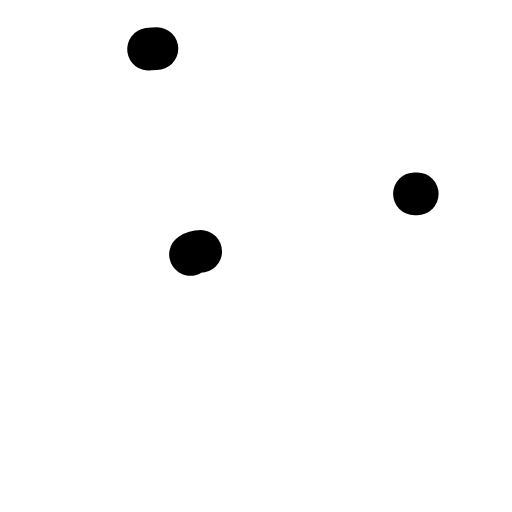
t = 0.00 s
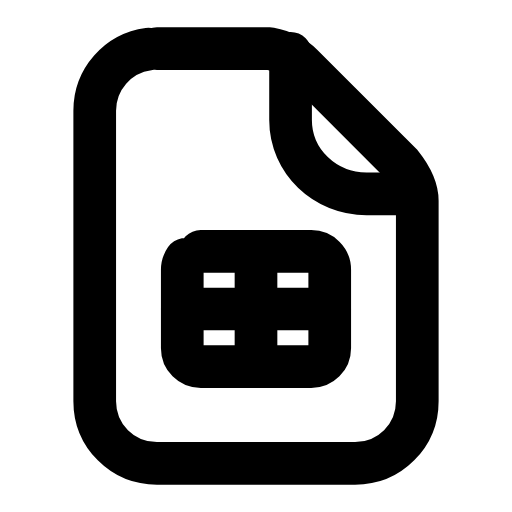
t = 0.28 s
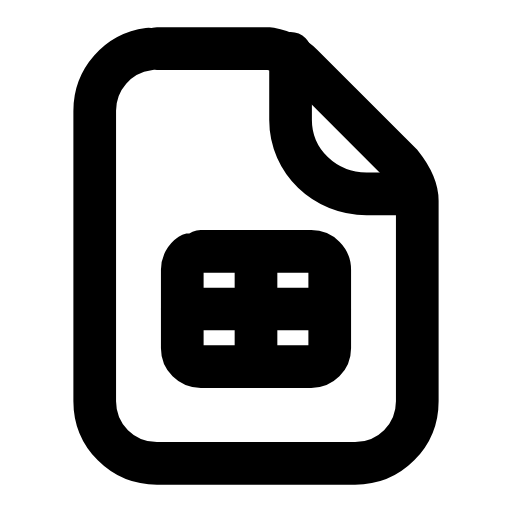
t = 0.54 s
t = 0.78 s: frame unchanged from t = 0.54 s, image omitted
t = 1.07 s: frame unchanged from t = 0.54 s, image omitted
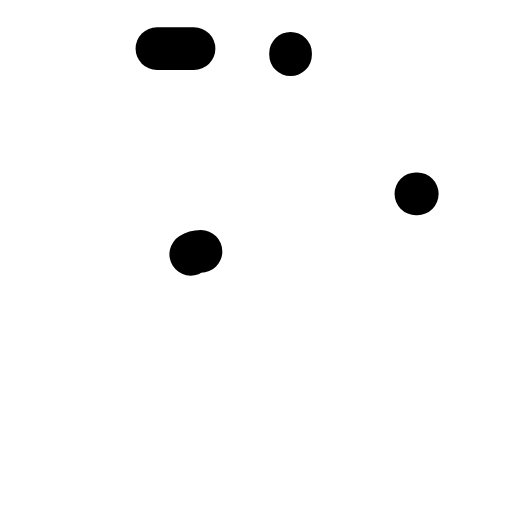
t = 1.34 s

The animated SVG that drew these frames (rendered in a browser with its animation timeline set to each time). Animation: 4 SMIL elements (animate=4); one cycle of 1.60 s, repeats indefinitely.

<svg xmlns="http://www.w3.org/2000/svg" width="24" height="24" viewBox="0 0 24 24" fill="none"><g transform="translate(-0.96 -0.96) scale(1.08)"><path stroke="currentColor" stroke-width="1.852" stroke-linecap="round" stroke-linejoin="round" fill="none" d="M7.7 3L12.6 3C13.1 3.1 13.6 3.3 14 3.7L18.3 8C18.7 8.5 19 9 19 9.6L19 18.3C19 19.8 17.8 21 16.3 21L7.7 21C6.2 21 5 19.8 5 18.3L5 5.7C5 4.2 6.2 3 7.7 3Z" pathLength="1" stroke-dasharray="1"><animate attributeName="stroke-dashoffset" values="1;1;0;0;0;0;1;1;1" keyTimes="0;0;0.189;0.45;0.6;0.774;0.9;0.9;1" dur="1.6s" repeatCount="indefinite" calcMode="spline" keySplines="0.16 1 0.3 1;0.16 1 0.3 1;0.16 1 0.3 1;0.16 1 0.3 1;0.16 1 0.3 1;0.16 1 0.3 1;0.16 1 0.3 1;0.16 1 0.3 1"/></path><path stroke="currentColor" stroke-width="1.852" stroke-linecap="round" stroke-linejoin="round" fill="none" d="M13.5 3.2L13.5 6.1C13.5 7.9 15 9.3 16.8 9.3L19 9.3" pathLength="1" stroke-dasharray="1"><animate attributeName="stroke-dashoffset" values="1;1;0;0;0;0;1;1;1" keyTimes="0;0.0315;0.2205;0.45;0.6;0.753;0.879;0.9;1" dur="1.6s" repeatCount="indefinite" calcMode="spline" keySplines="0.16 1 0.3 1;0.16 1 0.3 1;0.16 1 0.3 1;0.16 1 0.3 1;0.16 1 0.3 1;0.16 1 0.3 1;0.16 1 0.3 1;0.16 1 0.3 1"/></path><rect stroke="currentColor" stroke-width="1.852" stroke-linecap="round" stroke-linejoin="round" fill="none" x="8.8" y="11.8" width="6.4" height="5" rx="0.8" pathLength="1" stroke-dasharray="1"><animate attributeName="stroke-dashoffset" values="1;1;0;0;0;0;1;1;1" keyTimes="0;0.063;0.252;0.45;0.6;0.732;0.858;0.9;1" dur="1.6s" repeatCount="indefinite" calcMode="spline" keySplines="0.16 1 0.3 1;0.16 1 0.3 1;0.16 1 0.3 1;0.16 1 0.3 1;0.16 1 0.3 1;0.16 1 0.3 1;0.16 1 0.3 1;0.16 1 0.3 1"/></rect><path stroke="currentColor" stroke-width="1.852" stroke-linecap="round" stroke-linejoin="round" fill="none" d="M8.8 14.3L15.2 14.3M12 11.8L12 16.8" pathLength="1" stroke-dasharray="1"><animate attributeName="stroke-dashoffset" values="1;1;0;0;0;0;1;1;1" keyTimes="0;0.0945;0.2835;0.45;0.6;0.711;0.837;0.9;1" dur="1.6s" repeatCount="indefinite" calcMode="spline" keySplines="0.16 1 0.3 1;0.16 1 0.3 1;0.16 1 0.3 1;0.16 1 0.3 1;0.16 1 0.3 1;0.16 1 0.3 1;0.16 1 0.3 1;0.16 1 0.3 1"/></path></g></svg>
